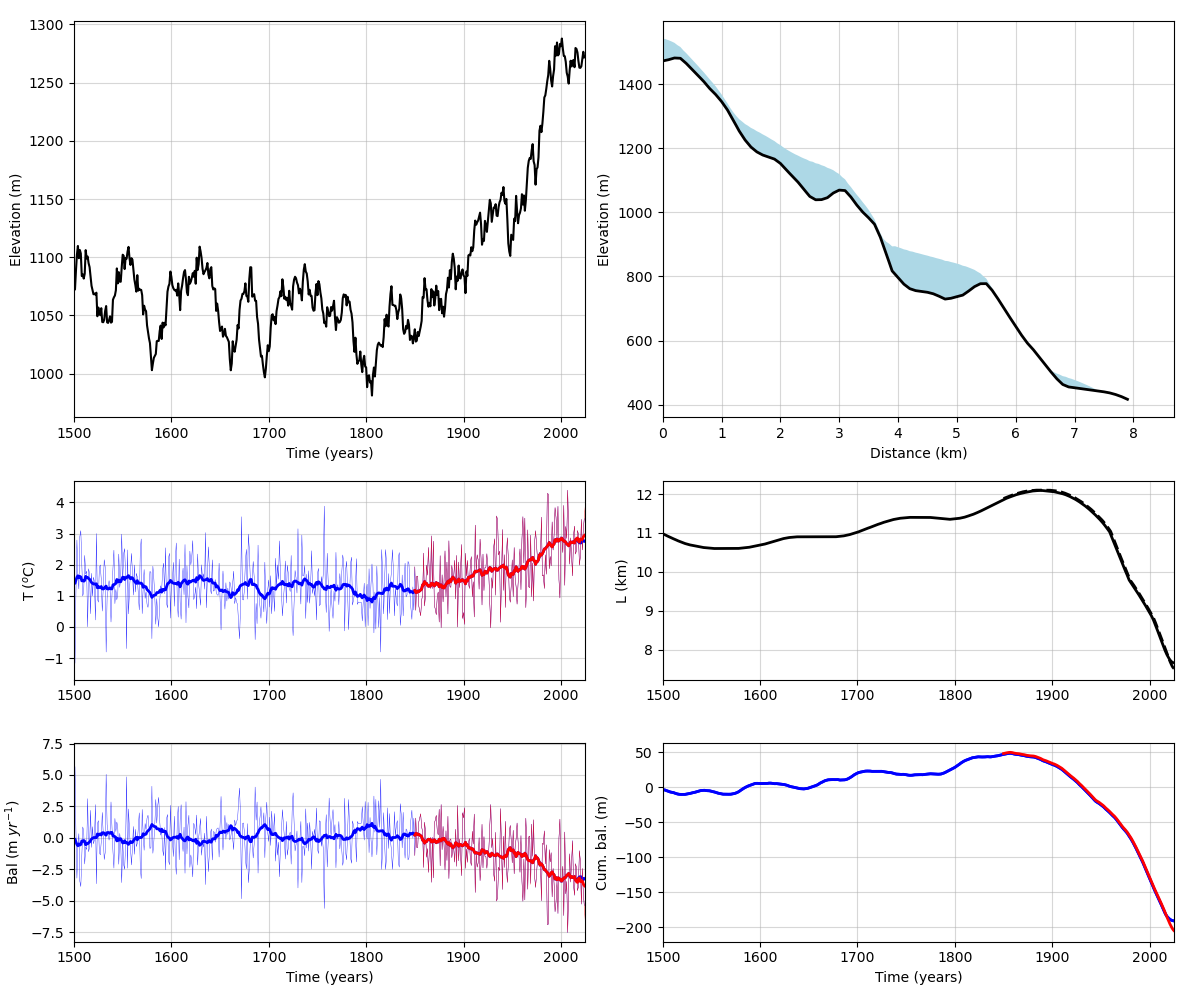

The table this chart was drawn from, first rows:
t, T, edge, bal, ela
0.0, 1.363, 10300, 1243705, 1076
1.0, 1.37, 10250, 1355759, 1077
2.0, 1.378, 10250, 1361288, 1077
3.0, 1.386, 10250, 1366905, 1078
4.0, 1.394, 10250, 1372608, 1079
5.0, 1.4, 10250, 1378389, 1079
6.0, 1.406, 10250, 1384243, 1080
7.0, 1.411, 10250, 1390163, 1080
8.0, 1.415, 10250, 1396141, 1080
9.0, 1.418, 10200, 1508166, 1080
10.0, 1.421, 10200, 1514609, 1080
11.0, 1.424, 10200, 1521112, 1080
12.0, 1.426, 10150, 1632179, 1079
13.0, 1.428, 10150, 1639100, 1079
14.0, 1.43, 10150, 1646053, 1079
15.0, 1.431, 10150, 1652995, 1078
16.0, 1.432, 10150, 1659789, 1078
17.0, 1.433, 10150, 1666140, 1078
18.0, 1.434, 10200, 1568205, 1077
19.0, 1.435, 10250, 1468405, 1077
20.0, 1.436, 10300, 1366729, 1076
21.0, 1.437, 10350, 1263095, 1076
22.0, 1.437, 10400, 1157492, 1076
23.0, 1.438, 10450, 1050040, 1075
24.0, 1.438, 10550, 829535, 1075
25.0, 1.438, 10600, 718699, 1074
26.0, 1.439, 10650, 606753, 1074
27.0, 1.439, 10700, 494037, 1074
28.0, 1.439, 10750, 380784, 1073
29.0, 1.439, 10800, 266989, 1083
30.0, 1.44, 10850, 152655, 1083
31.0, 1.44, 10900, 37757, 1082
32.0, 1.44, 10950, -77733, 1082
33.0, 1.44, 11000, -193848, 1082
34.0, 1.44, 11050, -310630, 1081
35.0, 1.44, 11100, -428094, 1081
36.0, 1.44, 11150, -546256, 1081
37.0, 1.44, 11150, -549756, 1080
38.0, 1.441, 11200, -668533, 1080
39.0, 1.441, 11250, -787853, 1080
40.0, 1.441, 11250, -792634, 1080
41.0, 1.441, 11300, -912592, 1079
42.0, 1.441, 11350, -1033027, 1079
43.0, 1.441, 11350, -1038652, 1079
44.0, 1.441, 11400, -1159668, 1079
45.0, 1.441, 11450, -1281344, 1078
46.0, 1.441, 11450, -1287502, 1078
47.0, 1.441, 11500, -1409720, 1078
48.0, 2.907, 11500, -19740918, 1303
49.0, 1.698, 11500, -4639614, 1118
50.0, 1.985, 11550, -8366476, 1159
51.0, 2.262, 11550, -11848347, 1205
52.0, 0.2628, 11600, 13054015, 897
53.0, 2.861, 11600, -19533148, 1297
54.0, 2.859, 11600, -19523783, 1296
55.0, 1.686, 11600, -4845654, 1115
56.0, 1.184, 11650, 1310214, 1032
57.0, -0.7617, 11650, 25700695, 739.2
58.0, 1.628, 11650, -4322245, 1107
59.0, 1.656, 11700, -4805994, 1106
... 1,965 more rows
